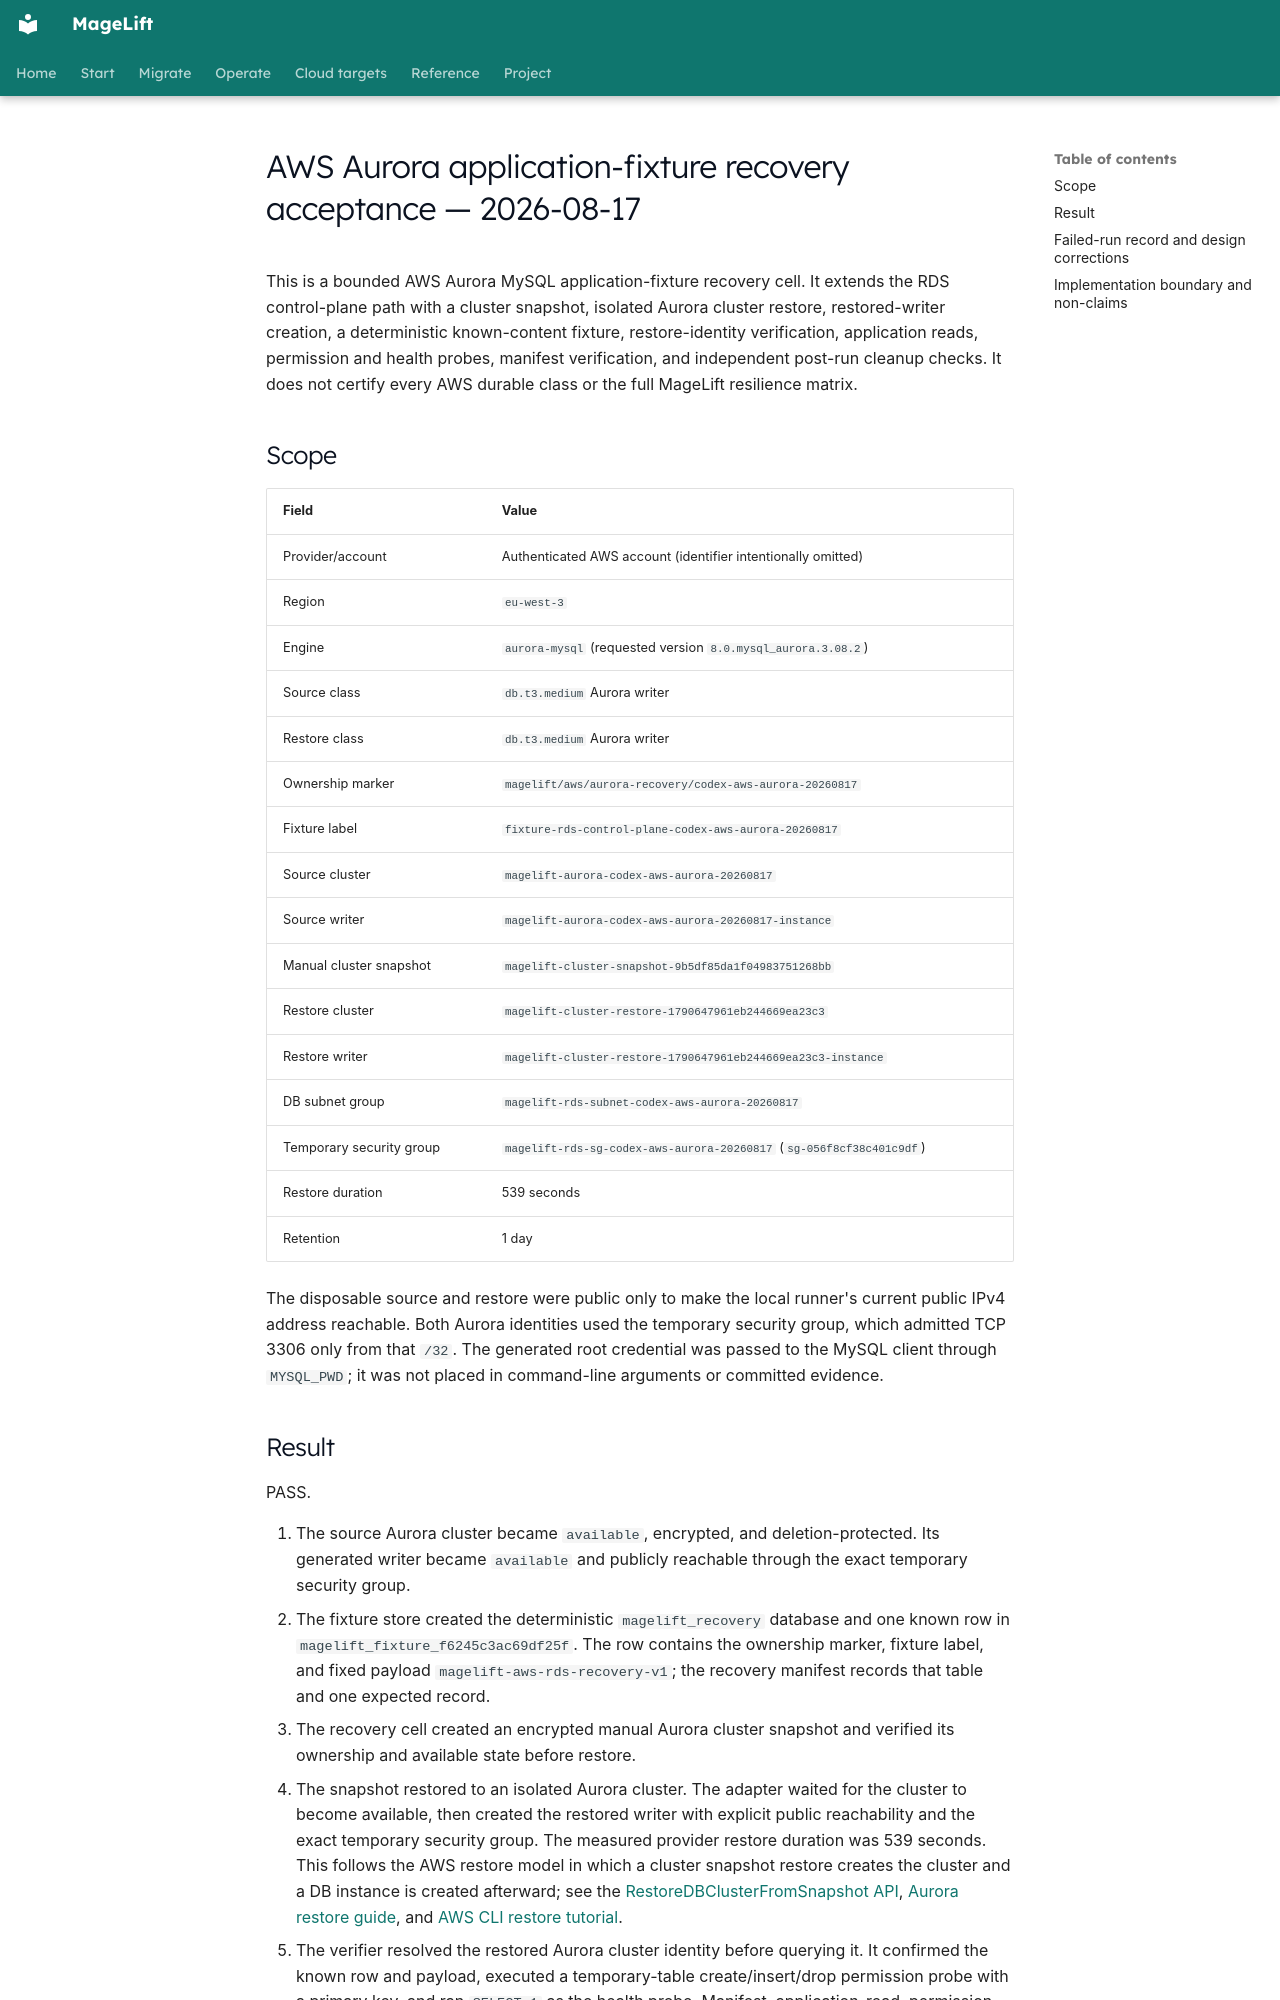

repository: magelift/magelift · page: evidence/aws-aurora-application-fixture-live-2026-08-17/index.html · generator: mkdocs

# AWS Aurora application-fixture recovery acceptance — 2026-08-17

This is a bounded AWS Aurora MySQL application-fixture recovery cell. It
extends the RDS control-plane path with a cluster snapshot, isolated Aurora
cluster restore, restored-writer creation, a deterministic known-content
fixture, restore-identity verification, application reads, permission and
health probes, manifest verification, and independent post-run cleanup
checks. It does not certify every AWS durable class or the full MageLift
resilience matrix.

## Scope

| Field | Value |
| --- | --- |
| Provider/account | Authenticated AWS account (identifier intentionally omitted) |
| Region | `eu-west-3` |
| Engine | `aurora-mysql` (requested version `8.0.mysql_aurora.3.08.2`) |
| Source class | `db.t3.medium` Aurora writer |
| Restore class | `db.t3.medium` Aurora writer |
| Ownership marker | `magelift/aws/aurora-recovery/codex-aws-aurora-20260817` |
| Fixture label | `fixture-rds-control-plane-codex-aws-aurora-20260817` |
| Source cluster | `magelift-aurora-codex-aws-aurora-20260817` |
| Source writer | `magelift-aurora-codex-aws-aurora-20260817-instance` |
| Manual cluster snapshot | `magelift-cluster-snapshot-9b5df85da1f04983751268bb` |
| Restore cluster | `magelift-cluster-restore-1790647961eb244669ea23c3` |
| Restore writer | `magelift-cluster-restore-1790647961eb244669ea23c3-instance` |
| DB subnet group | `magelift-rds-subnet-codex-aws-aurora-20260817` |
| Temporary security group | `magelift-rds-sg-codex-aws-aurora-20260817` (`sg-056f8cf38c401c9df`) |
| Restore duration | 539 seconds |
| Retention | 1 day |

The disposable source and restore were public only to make the local runner's
current public IPv4 address reachable. Both Aurora identities used the
temporary security group, which admitted TCP 3306 only from that `/32`. The
generated root credential was passed to the MySQL client through `MYSQL_PWD`;
it was not placed in command-line arguments or committed evidence.
